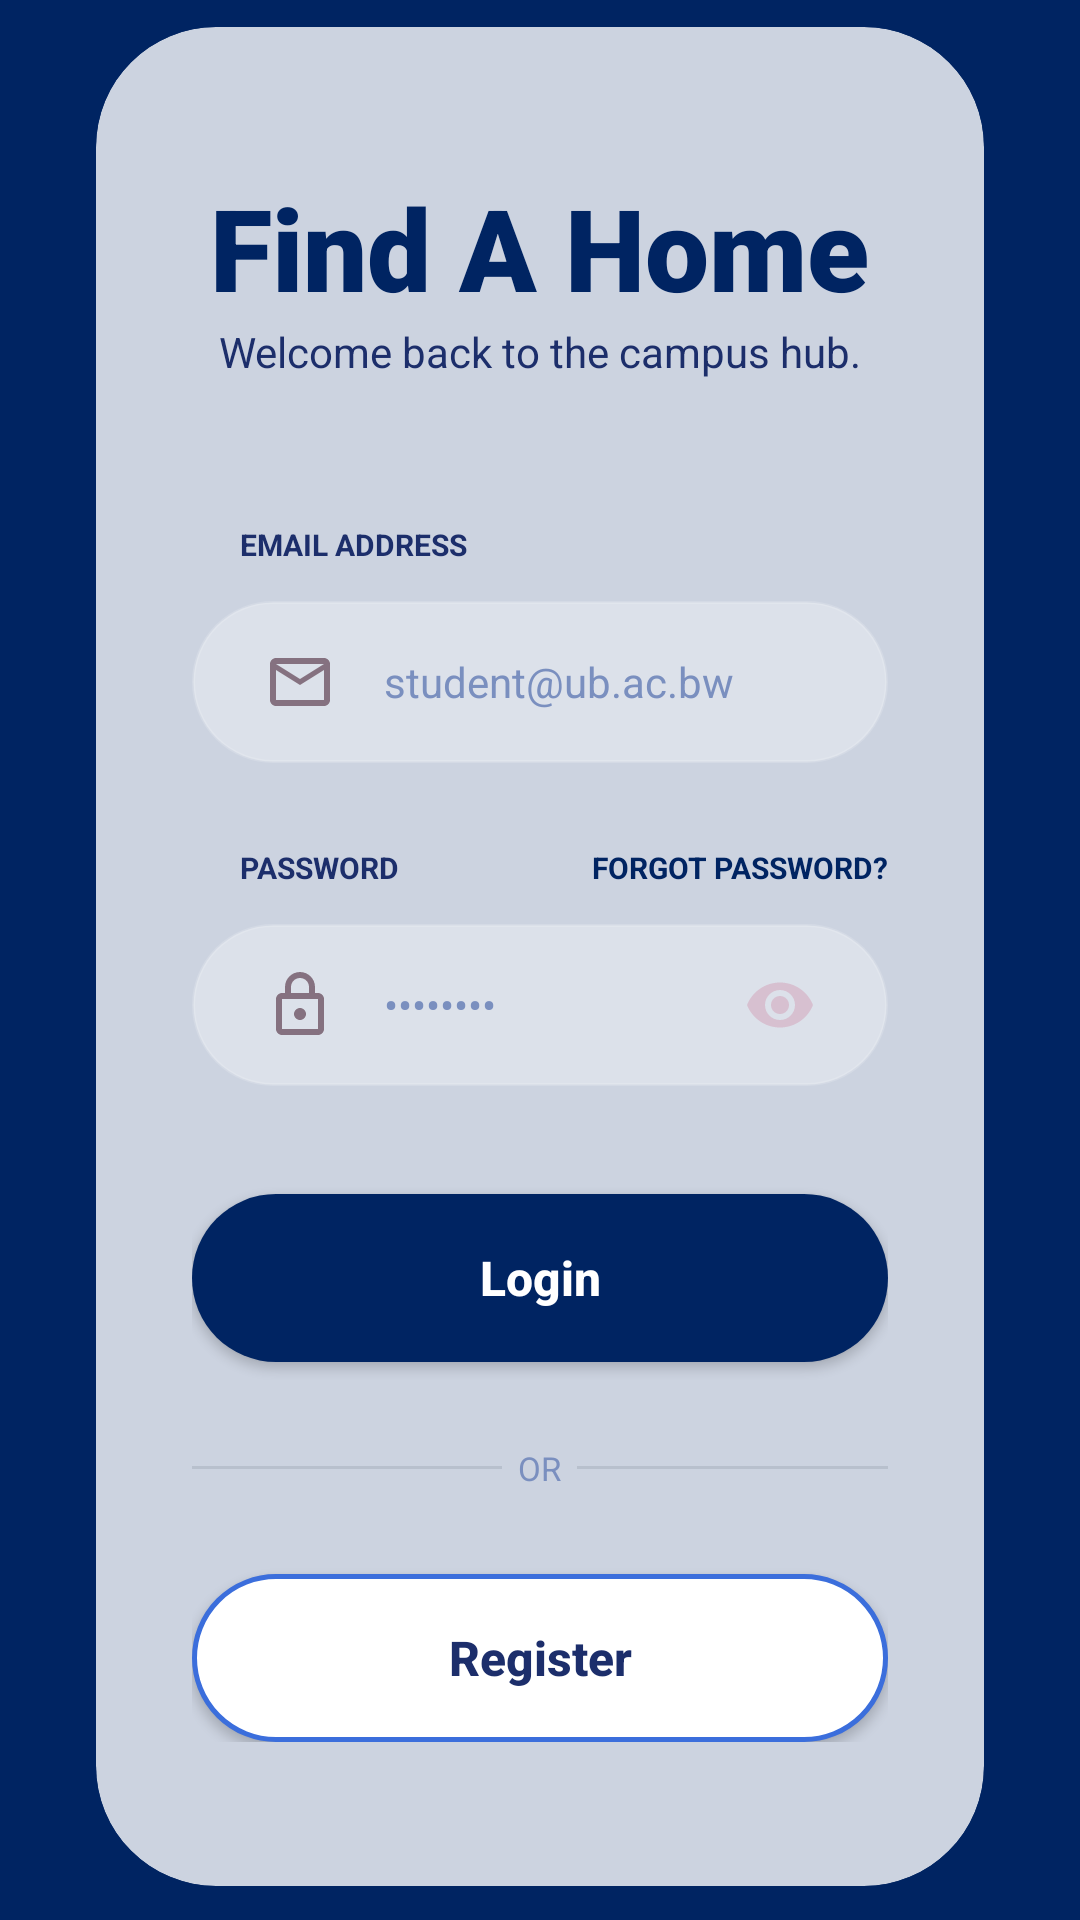

This screen was rendered from an Android layout file. Write that file and the resources it references.
<!-- AndroidManifest.xml: application theme Theme.Nestore_15 -->
<!-- res/layout/login.xml -->
<?xml version="1.0" encoding="utf-8"?>
<androidx.constraintlayout.widget.ConstraintLayout
    xmlns:android="http://schemas.android.com/apk/res/android"
    xmlns:app="http://schemas.android.com/apk/res-auto"
    android:layout_width="match_parent"
    android:layout_height="match_parent"
    android:background="@color/royal_blue">

    <androidx.cardview.widget.CardView
        android:id="@+id/loginCard"
        android:layout_width="0dp"
        android:layout_height="wrap_content"
        android:layout_marginHorizontal="32dp"
        app:cardBackgroundColor="@color/overlay_white_80"
        app:cardCornerRadius="40dp"
        app:cardElevation="0dp"
        app:layout_constraintVertical_bias="0.45"
        app:layout_constraintTop_toTopOf="parent"
        app:layout_constraintBottom_toBottomOf="parent"
        app:layout_constraintStart_toStartOf="parent"
        app:layout_constraintEnd_toEndOf="parent">

        <LinearLayout
            android:layout_width="match_parent"
            android:layout_height="wrap_content"
            android:orientation="vertical"
            android:paddingHorizontal="32dp"
            android:paddingVertical="48dp">

            <TextView
                android:layout_width="wrap_content"
                android:layout_height="wrap_content"
                android:layout_gravity="center"
                android:text="Find A Home"
                android:textColor="@color/royal_blue"
                android:textSize="38sp"
                android:fontFamily="sans-serif-black"/>

            <TextView
                android:layout_width="wrap_content"
                android:layout_height="wrap_content"
                android:layout_gravity="center"
                android:text="Welcome back to the campus hub."
                android:textColor="@color/deep_royal_text"
                android:textSize="14sp"
                android:layout_marginBottom="48dp"/> <TextView
            android:layout_width="wrap_content"
            android:layout_height="wrap_content"
            android:text="EMAIL ADDRESS"
            android:textSize="10sp"
            android:textStyle="bold"
            android:layout_marginStart="16dp"
            android:textColor="@color/deep_royal_text"/>

            <EditText
                android:id="@+id/emailInput"
                android:layout_width="match_parent"
                android:layout_height="54dp"
                android:layout_marginTop="12dp"
                android:background="@drawable/input_glass_bg"
                android:drawableStart="@drawable/ic_mail"
                android:drawablePadding="16dp"
                android:hint="student@ub.ac.bw"
                android:paddingHorizontal="24dp"
                android:inputType="textEmailAddress"
                android:textColorHint="@color/hint_blue"
                android:textSize="14sp"/>

            <RelativeLayout
                android:layout_width="match_parent"
                android:layout_height="wrap_content"
                android:layout_marginTop="28dp"> <TextView
                android:layout_width="wrap_content"
                android:layout_height="wrap_content"
                android:text="PASSWORD"
                android:textSize="10sp"
                android:textStyle="bold"
                android:layout_marginStart="16dp"
                android:textColor="@color/deep_royal_text"/>
                <TextView
                    android:layout_width="wrap_content"
                    android:layout_height="wrap_content"
                    android:layout_alignParentEnd="true"
                    android:text="FORGOT PASSWORD?"
                    android:textColor="@color/cobalt_blue"
                    android:textSize="10sp"
                    android:textStyle="bold" />
            </RelativeLayout>

            <EditText
                android:id="@+id/passwordInput"
                android:layout_width="match_parent"
                android:layout_height="54dp"
                android:layout_marginTop="12dp"
                android:background="@drawable/input_glass_bg"
                android:drawableStart="@drawable/ic_lock"
                android:drawableEnd="@drawable/ic_visibility"
                android:drawablePadding="16dp"
                android:hint="••••••••"
                android:inputType="textPassword"
                android:paddingHorizontal="24dp"
                android:textColorHint="@color/hint_blue"
                android:textSize="14sp"/>

            <androidx.appcompat.widget.AppCompatButton
                android:id="@+id/loginBtn"
                style="@style/Widget.Nestore.Button.PrimaryGradient"
                android:layout_width="match_parent"
                android:layout_height="56dp"
                android:layout_marginTop="36dp"
                android:text="Login"
                android:textSize="16sp" />

            <LinearLayout
                android:layout_width="match_parent"
                android:layout_height="wrap_content"
                android:gravity="center"
                android:layout_marginVertical="28dp">
                <View android:layout_width="0dp" android:layout_height="1dp" android:layout_weight="1" android:background="@color/divider_soft"/>
                <TextView android:layout_width="wrap_content" android:layout_height="wrap_content" android:text="  OR  " android:textSize="11sp" android:textColor="@color/hint_blue"/>
                <View android:layout_width="0dp" android:layout_height="1dp" android:layout_weight="1" android:background="@color/divider_soft"/>
            </LinearLayout>

            <androidx.appcompat.widget.AppCompatButton
                android:id="@+id/registerBtn"
                style="@style/Widget.Nestore.Button.Secondary"
                android:layout_width="match_parent"
                android:layout_height="56dp"
                android:text="Register" />

        </LinearLayout>
    </androidx.cardview.widget.CardView>

</androidx.constraintlayout.widget.ConstraintLayout>
<!-- resources referenced by this layout -->
<resources>
  <color name="cobalt_blue">#002462</color>
  <color name="deep_royal_text">#1C2E6B</color>
  <color name="divider_soft">#1A0A1628</color>
  <color name="hint_blue">#7A8FBF</color>
  <color name="overlay_white_80">#CCFFFFFF</color>
  <color name="royal_blue">#002462</color>
  <!-- drawable ic_mail (drawable) -->
  <vector xmlns:android="http://schemas.android.com/apk/res/android"
      android:width="24dp"
      android:height="24dp"
      android:viewportWidth="24"
      android:viewportHeight="24"
      android:tint="#857180">
      <path
          android:fillColor="@android:color/white"
          android:pathData="M22,6C22,4.9 21.1,4 20,4H4C2.9,4 2,4.9 2,6V18C2,19.1 2.9,20 4,20H20C21.1,20 22,19.1 22,18V6ZM20,6L12,11L4,6H20ZM20,18H4V8L12,13L20,8V18Z"/>
  </vector>
  <!-- drawable ic_visibility (drawable) -->
  <vector xmlns:android="http://schemas.android.com/apk/res/android"
      android:width="24dp"
      android:height="24dp"
      android:viewportWidth="24"
      android:viewportHeight="24"
      android:tint="#D7C0D0">
      <path
          android:fillColor="@android:color/white"
          android:pathData="M12,4.5C7,4.5 2.73,7.61 1,12C2.73,16.39 7,19.5 12,19.5C17,19.5 21.27,16.39 23,12C21.27,7.61 17,4.5 12,4.5ZM12,17C9.24,17 7,14.76 7,12C7,9.24 9.24,7 12,7C14.76,7 17,9.24 17,12C17,14.76 14.76,17 12,17ZM12,9C10.34,9 9,10.34 9,12C9,13.66 10.34,15 12,15C13.66,15 15,13.66 15,12C15,10.34 13.66,9 12,9Z"/>
  </vector>
  <!-- drawable input_glass_bg (drawable) -->
  <shape xmlns:android="http://schemas.android.com/apk/res/android">
      <solid android:color="@color/glass_white_soft" />
      <corners android:radius="999dp" />
      <stroke
          android:width="1dp"
          android:color="@color/glass_stroke_soft" />
  </shape>
  <style name="Widget.Nestore.Button.PrimaryGradient" parent="Widget.AppCompat.Button">
          <item name="android:background">@drawable/btn_primary_gradient</item>
          <item name="android:foreground">?attr/selectableItemBackground</item>
          <item name="android:textColor">@color/white</item>
          <item name="android:textAllCaps">false</item>
          <item name="android:textStyle">bold</item>
      </style>
  <style name="Widget.Nestore.Button.Secondary" parent="Widget.AppCompat.Button">
          <item name="android:background">@drawable/btn_secondary_outline</item>
          <item name="android:foreground">?attr/selectableItemBackground</item>
          <item name="android:textColor">@color/deep_royal_text</item>
          <item name="android:textAllCaps">false</item>
          <item name="android:textStyle">bold</item>
          <item name="android:textSize">16sp</item>
      </style>
  <color name="glass_white_soft">#4DFFFFFF</color>
  <color name="glass_stroke_soft">#26FFFFFF</color>
  <!-- drawable btn_primary_gradient (drawable) -->
  <?xml version="1.0" encoding="utf-8"?>
  <shape xmlns:android="http://schemas.android.com/apk/res/android">
      <gradient
          android:angle="0"
          android:startColor="@color/royal_blue"
          android:endColor="@color/cobalt_blue"
          android:type="linear" />
      <corners android:radius="100dp" />
  </shape>
  <color name="white">#FFFFFF</color>
  <!-- drawable btn_secondary_outline (drawable) -->
  <?xml version="1.0" encoding="utf-8"?>
  <shape xmlns:android="http://schemas.android.com/apk/res/android">
      <solid android:color="@color/white" />
      <corners android:radius="100dp" />
      <stroke
          android:width="1.5dp"
          android:color="@color/mid_blue" />
  </shape>
  <color name="brand_primary_dark">#002462</color>
  <color name="brand_orange">#F17100</color>
  <color name="ghost_white">#F3F7FE</color>
  <color name="midnight_navy">#0A1628</color>
  <color name="mid_blue">#3B6EDC</color>
</resources>
